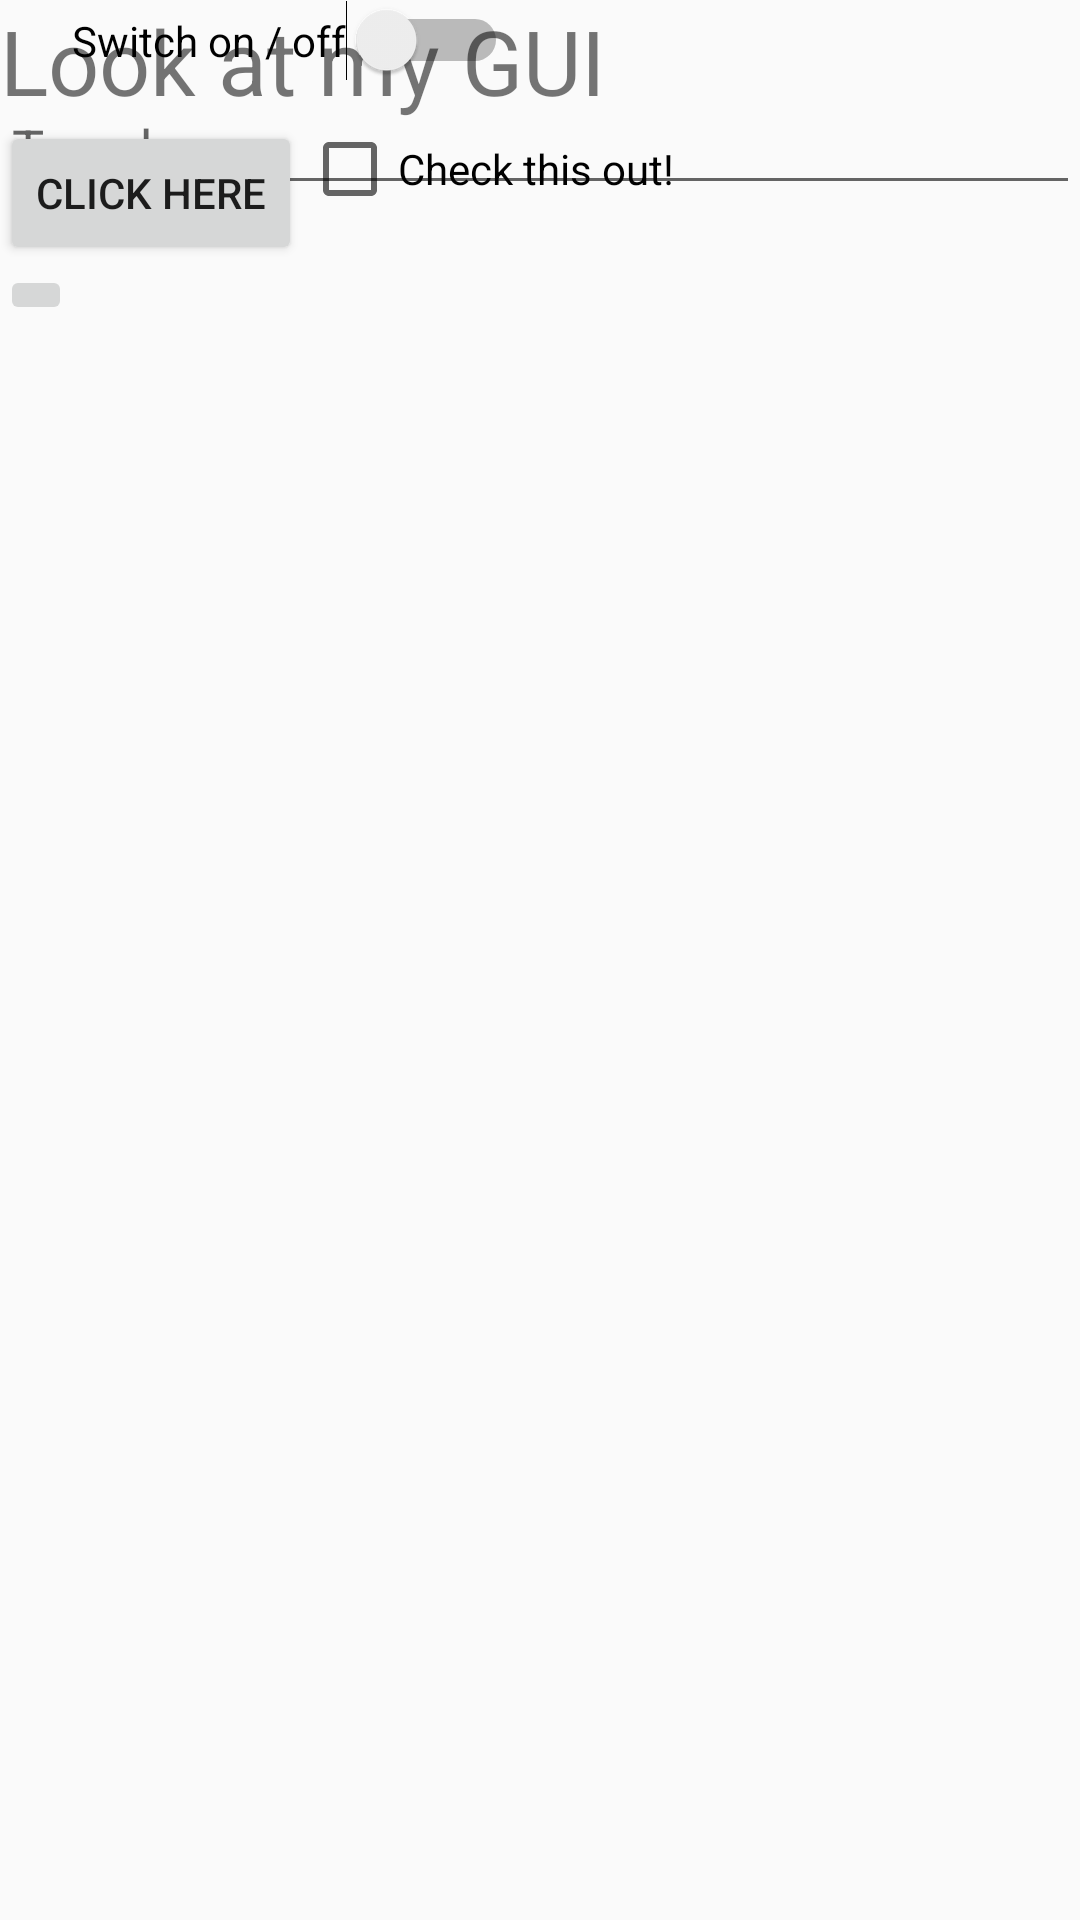

The Android layout XML behind this screen, and the referenced resources:
<!-- AndroidManifest.xml: application theme AppTheme -->
<!-- res/layout/activity_main.xml -->
<?xml version="1.0" encoding="utf-8"?>
<RelativeLayout
    xmlns:android="http://schemas.android.com/apk/res/android"
    android:layout_width="match_parent"
    android:layout_height="match_parent">


    <TextView
        android:id="@+id/MyText"
        android:layout_height="wrap_content"
        android:layout_width="match_parent"
        android:layout_alignParentTop="true"
        android:layout_alignParentStart="true"
        android:text="Look at my GUI"
        android:textSize="30dp" />

    <Button
        android:id="@+id/MyButton"
        android:layout_width="wrap_content"
        android:layout_height="wrap_content"
        android:layout_below="@+id/MyText"
        android:text="Click here" />

    <CheckBox
        android:id="@+id/MyCheckBox"
        android:layout_width="wrap_content"
        android:layout_height="wrap_content"
        android:layout_toRightOf="@+id/MyButton"
        android:layout_below="@+id/MyText"
        android:text="Check this out!" />

    <ImageButton
        android:id="@+id/MyImageButton"
        android:layout_width="wrap_content"
        android:layout_height="wrap_content"
        android:layout_below="@+id/MyButton"
        android:src="@drawable/flag" />

    <Switch
        android:id="@+id/MySwitch"
        android:layout_width="wrap_content"
        android:layout_height="wrap_content"
        android:layout_toRightOf="@id/MyImageButton"
        android:text="Switch on / off" />

    <EditText
        android:id="@+id/MyEditText"
        android:layout_width="match_parent"
        android:layout_height="wrap_content"
        android:hint="Type here"
        android:inputType="textPersonName"
        android:layout_below="@id/MySwitch"/>

</RelativeLayout>
<!-- resources referenced by this layout -->
<resources>
  <style name="AppTheme" parent="Theme.AppCompat.Light.DarkActionBar">
          <item name="colorPrimary">@color/colorPrimary</item>
          <item name="colorPrimaryDark">@color/colorPrimaryDark</item>
          <item name="colorAccent">@color/colorAccent</item>
  
      </style>
  <!-- not gathered from this repository: default colours our renderer supplied (Android Studio template values) -->
  <color name="colorPrimary">#FF6200EE</color>
  <color name="colorPrimaryDark">#FF3700B3</color>
  <color name="colorAccent">#FF03DAC5</color>
</resources>
